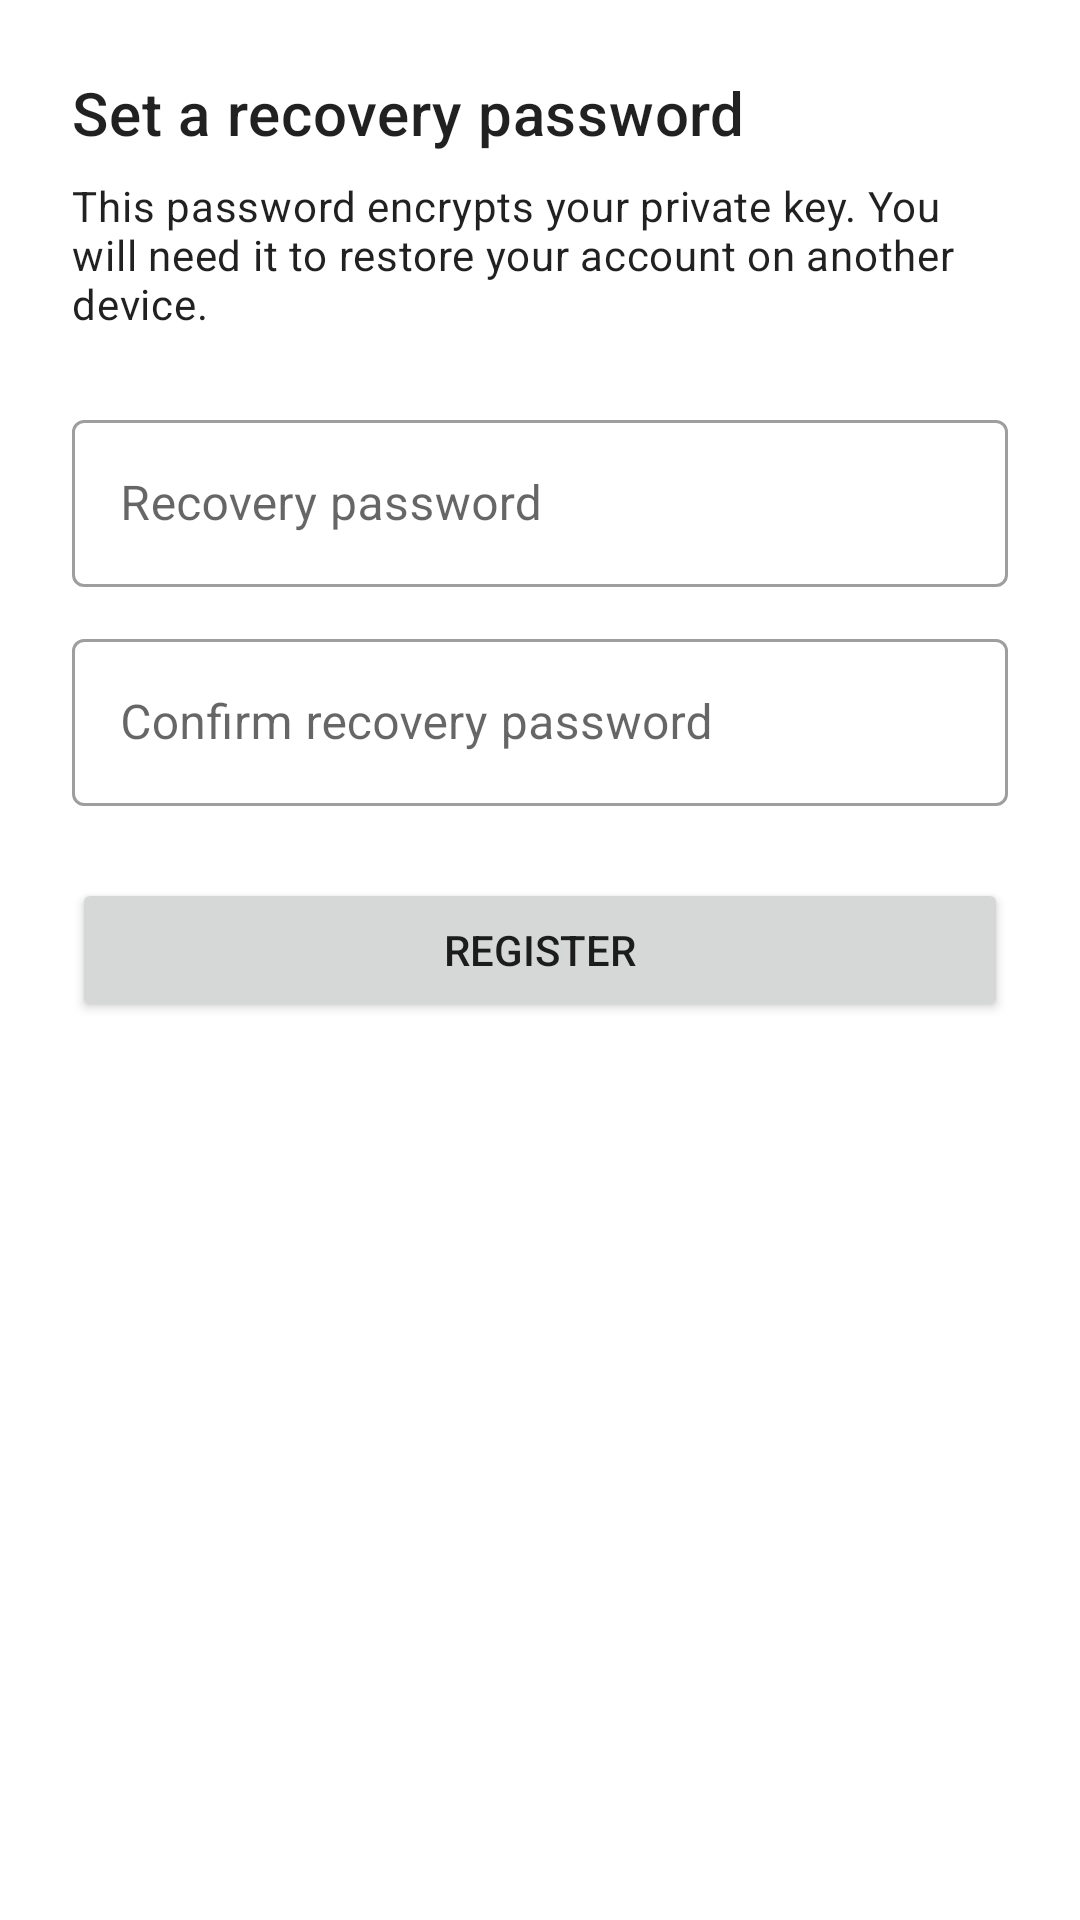

Reconstruct the res/layout file that produces this screen, plus the resources it refers to.
<!-- AndroidManifest.xml: application theme TextSecure.LightTheme -->
<!-- res/layout/fragment_alt_step2.xml -->
<?xml version="1.0" encoding="UTF-8"?>
<ScrollView
    xmlns:android="http://schemas.android.com/apk/res/android"
    android:layout_width="match_parent"
    android:layout_height="match_parent"
    android:fillViewport="true">

    <LinearLayout
        android:layout_width="match_parent"
        android:layout_height="wrap_content"
        android:orientation="vertical"
        android:padding="24dp">

        <TextView
            android:layout_width="match_parent"
            android:layout_height="wrap_content"
            android:text="@string/alt_step2_title"
            android:textAppearance="?attr/textAppearanceHeadline6"
            android:layout_marginBottom="8dp" />

        <TextView
            android:layout_width="match_parent"
            android:layout_height="wrap_content"
            android:text="@string/alt_step2_subtitle"
            android:textAppearance="?attr/textAppearanceBody2"
            android:layout_marginBottom="24dp" />

        <com.google.android.material.textfield.TextInputLayout
            android:layout_width="match_parent"
            android:layout_height="wrap_content"
            android:hint="@string/alt_password_hint"
            android:layout_marginBottom="12dp"
            style="@style/Widget.MaterialComponents.TextInputLayout.OutlinedBox">

            <com.google.android.material.textfield.TextInputEditText
                android:id="@+id/password_input"
                android:layout_width="match_parent"
                android:layout_height="wrap_content"
                android:inputType="textPassword"
                android:maxLines="1" />
        </com.google.android.material.textfield.TextInputLayout>

        <com.google.android.material.textfield.TextInputLayout
            android:layout_width="match_parent"
            android:layout_height="wrap_content"
            android:hint="@string/alt_password_confirm_hint"
            android:layout_marginBottom="24dp"
            style="@style/Widget.MaterialComponents.TextInputLayout.OutlinedBox">

            <com.google.android.material.textfield.TextInputEditText
                android:id="@+id/password_confirm_input"
                android:layout_width="match_parent"
                android:layout_height="wrap_content"
                android:inputType="textPassword"
                android:maxLines="1" />
        </com.google.android.material.textfield.TextInputLayout>

        <Button
            android:id="@+id/register_button"
            android:layout_width="match_parent"
            android:layout_height="wrap_content"
            android:text="@string/alt_register_button" />

    </LinearLayout>
</ScrollView>
<!-- resources referenced by this layout -->
<resources>
  <string name="alt_password_confirm_hint">Confirm recovery password</string>
  <string name="alt_password_hint">Recovery password</string>
  <string name="alt_register_button">Register</string>
  <string name="alt_step2_subtitle">This password encrypts your private key. You will need it to restore your account on another device.</string>
  <string name="alt_step2_title">Set a recovery password</string>
  <style name="TextSecure.LightActionBar" parent="@style/Widget.AppCompat.ActionBar">
          <item name="background">@color/delta_primary</item>
          <item name="elevation">4dp</item>
          <item name="popupTheme">@style/ThemeOverlay.AppCompat.Light</item>
          <item name="titleTextStyle">@style/TextSecure.TitleTextStyle</item>
          <item name="subtitleTextStyle">@style/TextSecure.SubtitleTextStyle</item>
          <item name="android:textColorPrimary">@color/white</item>
          <item name="android:textColorSecondary">@color/white</item>
      </style>
  <style name="TextSecure.LightActionBar.TabBar" parent="@style/Widget.AppCompat.ActionBar.TabBar">
          <item name="android:background">@color/delta_primary</item>
          <item name="background">@color/delta_primary</item>
          <item name="android:textColorPrimary">@color/white</item>
          <item name="android:textColorSecondary">#BFffffff</item>
          <item name="elevation">4dp</item>
      </style>
  <color name="delta_primary">#ff10B981</color>
  <color name="delta_accent">#10B981</color>
  <color name="white">#ffffffff</color>
  <style name="AppCompatAlertDialogStyleLight" parent="Theme.AppCompat.Light.Dialog.Alert">
      </style>
  <style name="AppCompatDialogStyleLight" parent="Theme.AppCompat.Light.Dialog">
      </style>
  <color name="core_light_90">#070C14</color>
  <color name="core_light_60">#62656A</color>
  <color name="core_black">#000000</color>
  <color name="delta_primary_lite">#ff0D9668</color>
  <color name="gray10">#ffdddddd</color>
  <color name="gray65">#ff595959</color>
  <color name="black">#ff000000</color>
  <color name="gray50">#ff808080</color>
  <color name="outgoing_bubble_light">#DCF8C6</color>
  <color name="green">#ff70b15c</color>
  <color name="universal_overlay">#55444444</color>
  <color name="core_light_45">#8B8E91</color>
  <color name="gray70">#ff4d4d4d</color>
  <style name="PreferenceThemeOverlay.Fix" parent="PreferenceThemeOverlay.v14.Material">
      </style>
  <style name="TextSecure.TitleTextStyle" parent="TextAppearance.AppCompat.Widget.ActionBar.Title">
          <item name="android:textColor">@color/white</item>
          <item name="android:textColorHint">#BFffffff</item>
          <item name="android:textSize">20dp</item>
      </style>
  <style name="TextSecure.SubtitleTextStyle" parent="TextAppearance.AppCompat.Widget.ActionBar.Subtitle">
          <item name="android:textColor">#BFffffff</item>
      </style>
</resources>
